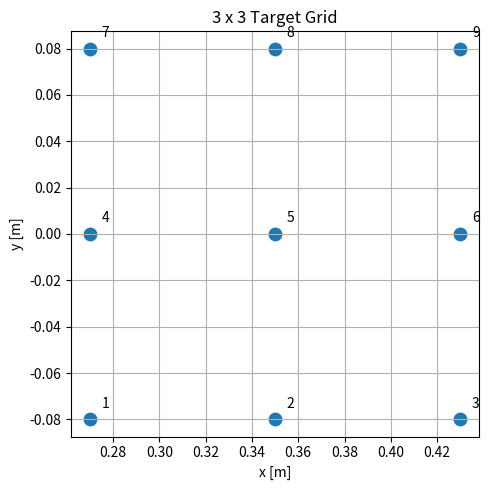
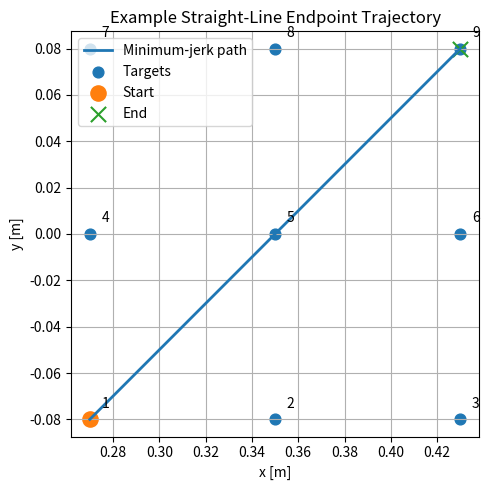
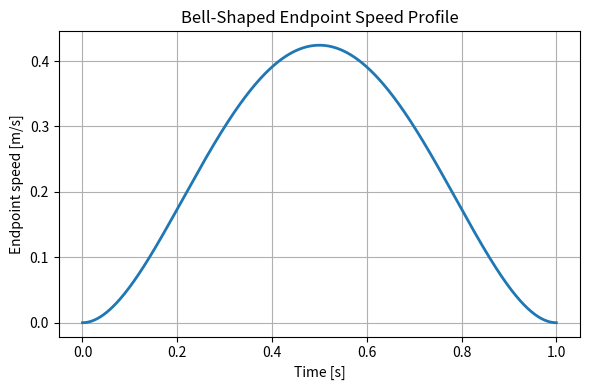
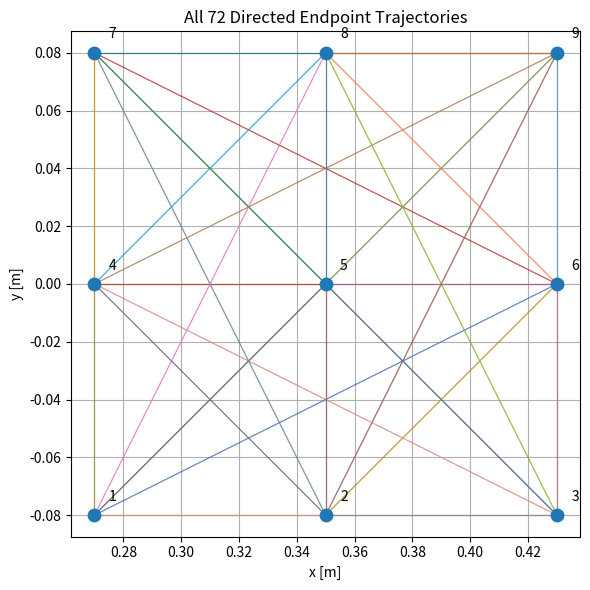
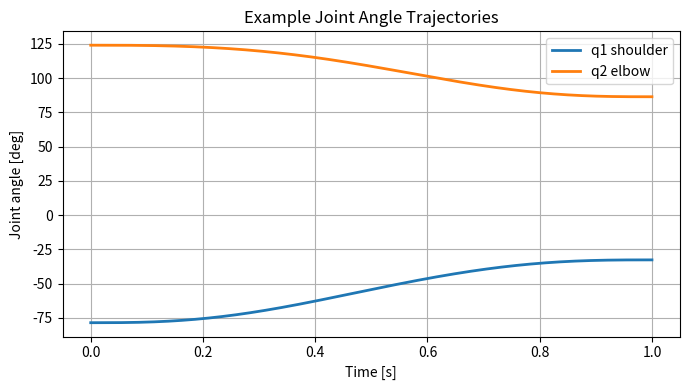
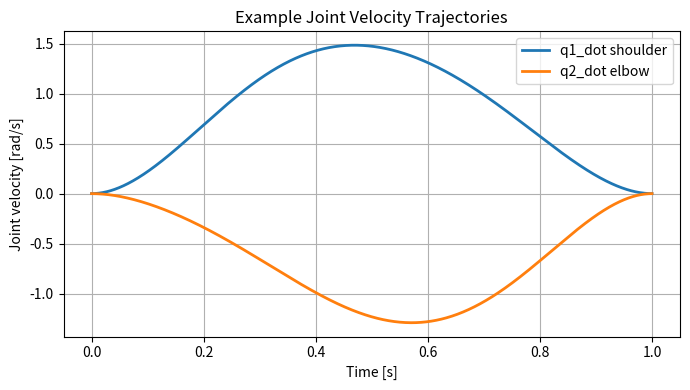
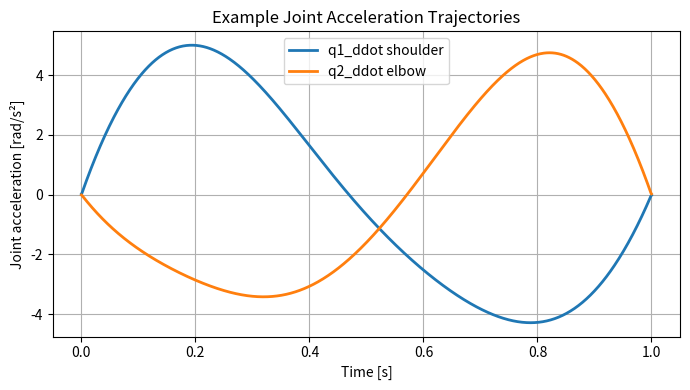
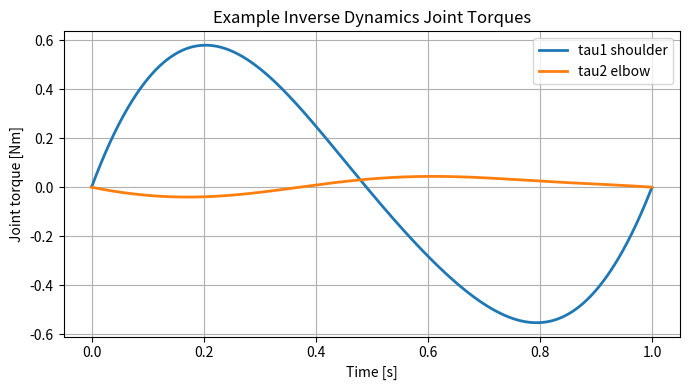

Source code (Python) for these figures, in order:
import numpy as np
import matplotlib.pyplot as plt
from pathlib import Path


# ============================================================
# Project setup
# ============================================================

FIG_DIR = Path("figures")
FIG_DIR.mkdir(exist_ok=True)


# ============================================================
# Arm parameters
# ============================================================

l1 = 0.30  # upper arm length [m]
l2 = 0.30  # forearm length [m]

m1 = 1.5   # upper arm mass [kg]
m2 = 1.0   # forearm mass [kg]



# Center of mass distances from each joint
lc1 = l1 / 2.0
lc2 = l2 / 2.0

# Moments of inertia for uniform slender rods about their centers of mass
I1 = (1.0 / 12.0) * m1 * l1**2
I2 = (1.0 / 12.0) * m2 * l2**2

# Gravity choice
USE_GRAVITY = False
g = 9.81


# ============================================================
# Movement parameters
# ============================================================

T = 1.0       # movement duration [s]
dt = 0.001    # timestep [s]
t = np.arange(0, T + dt, dt)


# ============================================================
# Target grid
# ============================================================

x_vals = np.array([0.27, 0.35, 0.43])
y_vals = np.array([-0.08, 0.00, 0.08])

targets = np.array([[x, y] for y in y_vals for x in x_vals])


# ============================================================
# Forward kinematics
# ============================================================

def forward_kinematics(q1, q2, l1=0.30, l2=0.30):
    """
    Given shoulder angle q1 and elbow angle q2,
    compute endpoint position x, y.
    """
    x = l1 * np.cos(q1) + l2 * np.cos(q1 + q2)
    y = l1 * np.sin(q1) + l2 * np.sin(q1 + q2)

    return x, y


# ============================================================
# Inverse kinematics
# ============================================================

def inverse_kinematics(x, y, l1=0.30, l2=0.30, elbow="down"):
    """
    Given endpoint position x, y,
    compute shoulder angle q1 and elbow angle q2.

    We use one consistent elbow configuration.
    """
    r2 = x**2 + y**2

    cos_q2 = (r2 - l1**2 - l2**2) / (2 * l1 * l2)
    cos_q2 = np.clip(cos_q2, -1.0, 1.0)

    if elbow == "down":
        q2 = np.arccos(cos_q2)
    elif elbow == "up":
        q2 = -np.arccos(cos_q2)
    else:
        raise ValueError("elbow must be either 'down' or 'up'")

    q1 = np.arctan2(y, x) - np.arctan2(
        l2 * np.sin(q2),
        l1 + l2 * np.cos(q2)
    )

    return q1, q2


# ============================================================
# Minimum-jerk trajectory
# ============================================================

def minimum_jerk_profile(t, T):
    """
    Minimum-jerk scalar trajectory.

    s(0) = 0
    s(T) = 1

    This creates smooth motion with zero velocity
    at the beginning and end.
    """
    tau = t / T
    s = 10 * tau**3 - 15 * tau**4 + 6 * tau**5

    return s


def generate_endpoint_trajectory(start_point, end_point, t, T):
    """
    Generate a straight-line endpoint trajectory
    using minimum-jerk timing.
    """
    start_point = np.array(start_point)
    end_point = np.array(end_point)

    s = minimum_jerk_profile(t, T)

    x = start_point[0] + s * (end_point[0] - start_point[0])
    y = start_point[1] + s * (end_point[1] - start_point[1])

    return x, y, s


def compute_endpoint_speed(x, y, dt):
    """
    Compute endpoint speed from x(t), y(t).
    """
    x_dot = np.gradient(x, dt)
    y_dot = np.gradient(y, dt)

    speed = np.sqrt(x_dot**2 + y_dot**2)

    return speed


# ============================================================
# Plot target grid
# ============================================================

def plot_target_grid():
    plt.figure(figsize=(5, 5))
    plt.scatter(targets[:, 0], targets[:, 1], s=80)

    for i, (x, y) in enumerate(targets):
        plt.text(x + 0.005, y + 0.005, str(i + 1))

    plt.xlabel("x [m]")
    plt.ylabel("y [m]")
    plt.title("3 x 3 Target Grid")
    plt.axis("equal")
    plt.grid(True)
    plt.tight_layout()
    plt.savefig(FIG_DIR / "target_grid.png", dpi=300)
    plt.show()


# ============================================================
# Plot one example endpoint movement
# ============================================================

def plot_example_endpoint_trajectory():
    """
    Plot one example movement: Target 1 to Target 9.
    """
    start = targets[0]
    end = targets[8]

    x, y, s = generate_endpoint_trajectory(start, end, t, T)
    speed = compute_endpoint_speed(x, y, dt)

    plt.figure(figsize=(5, 5))
    plt.plot(x, y, linewidth=2, label="Minimum-jerk path")
    plt.scatter(targets[:, 0], targets[:, 1], s=60, label="Targets")
    plt.scatter(start[0], start[1], s=120, marker="o", label="Start")
    plt.scatter(end[0], end[1], s=120, marker="x", label="End")

    for i, (x_target, y_target) in enumerate(targets):
        plt.text(x_target + 0.005, y_target + 0.005, str(i + 1))

    plt.xlabel("x [m]")
    plt.ylabel("y [m]")
    plt.title("Example Straight-Line Endpoint Trajectory")
    plt.axis("equal")
    plt.grid(True)
    plt.legend()
    plt.tight_layout()
    plt.savefig(FIG_DIR / "example_endpoint_trajectory.png", dpi=300)
    plt.show()

    plt.figure(figsize=(6, 4))
    plt.plot(t, speed, linewidth=2)
    plt.xlabel("Time [s]")
    plt.ylabel("Endpoint speed [m/s]")
    plt.title("Bell-Shaped Endpoint Speed Profile")
    plt.grid(True)
    plt.tight_layout()
    plt.savefig(FIG_DIR / "example_speed_profile.png", dpi=300)
    plt.show()


# ============================================================
# Plot all 72 endpoint movements
# ============================================================

def plot_all_endpoint_trajectories():
    """
    Plot all ordered target-to-target movements.
    There are 9 targets and 8 possible destinations from each target.

    Total:
    9 * 8 = 72 directed movements.
    """
    movement_count = 0

    plt.figure(figsize=(6, 6))

    for i, start in enumerate(targets):
        for j, end in enumerate(targets):
            if i == j:
                continue

            x, y, s = generate_endpoint_trajectory(start, end, t, T)
            plt.plot(x, y, linewidth=0.8, alpha=0.6)

            movement_count += 1

    plt.scatter(targets[:, 0], targets[:, 1], s=80, zorder=5)

    for i, (x_target, y_target) in enumerate(targets):
        plt.text(x_target + 0.005, y_target + 0.005, str(i + 1))

    plt.xlabel("x [m]")
    plt.ylabel("y [m]")
    plt.title(f"All {movement_count} Directed Endpoint Trajectories")
    plt.axis("equal")
    plt.grid(True)
    plt.tight_layout()
    plt.savefig(FIG_DIR / "all_72_endpoint_trajectories.png", dpi=300)
    plt.show()

    print(f"\nTotal number of directed movements: {movement_count}")


# ============================================================
# Test inverse kinematics
# ============================================================

def test_inverse_kinematics():
    print("\nInverse kinematics test:")

    for i, (x, y) in enumerate(targets):
        q1, q2 = inverse_kinematics(x, y)

        x_check, y_check = forward_kinematics(q1, q2)

        error = np.sqrt((x - x_check)**2 + (y - y_check)**2)

        print(
            f"Target {i + 1}: "
            f"q1 = {np.rad2deg(q1):7.2f} deg, "
            f"q2 = {np.rad2deg(q2):7.2f} deg, "
            f"error = {error:.2e} m"
        )


# ============================================================
# Singularity check
# ============================================================

def check_singularities_all_movements(epsilon=1e-3):
    """
    Check Jacobian determinant for all movements.

    det(J) = l1 * l2 * sin(q2)

    The arm is singular when q2 is near 0 or pi.
    """
    min_abs_detJ = np.inf
    worst_movement = None

    for i, start in enumerate(targets):
        for j, end in enumerate(targets):
            if i == j:
                continue

            x, y, s = generate_endpoint_trajectory(start, end, t, T)

            q2_values = []

            for x_k, y_k in zip(x, y):
                q1, q2 = inverse_kinematics(x_k, y_k)
                q2_values.append(q2)

            q2_values = np.array(q2_values)

            detJ = l1 * l2 * np.sin(q2_values)
            movement_min = np.min(np.abs(detJ))

            if movement_min < min_abs_detJ:
                min_abs_detJ = movement_min
                worst_movement = (i + 1, j + 1)

    print("\nSingularity check:")
    print(f"Minimum |det(J)| across all movements: {min_abs_detJ:.6f}")
    print(f"Worst movement: Target {worst_movement[0]} -> Target {worst_movement[1]}")

    if min_abs_detJ > epsilon:
        print(f"PASS: all movements satisfy |det(J)| > {epsilon}")
    else:
        print(f"WARNING: some movement is close to singularity, |det(J)| <= {epsilon}")



# ============================================================
# Joint trajectory from endpoint trajectory
# ============================================================

def compute_joint_trajectory_from_endpoint(x, y, dt):
    """
    Convert endpoint trajectory x(t), y(t)
    into joint angles q1(t), q2(t), joint velocities, and accelerations.

    We use inverse kinematics at every time step.
    Then we use numerical differentiation to get qdot and qddot.
    """

    q1_values = []
    q2_values = []

    for x_k, y_k in zip(x, y):
        q1, q2 = inverse_kinematics(x_k, y_k, elbow="down")
        q1_values.append(q1)
        q2_values.append(q2)

    q1_values = np.array(q1_values)
    q2_values = np.array(q2_values)

    # Unwrap angles to avoid artificial jumps near +/- pi
    q1_values = np.unwrap(q1_values)
    q2_values = np.unwrap(q2_values)

    q = np.column_stack((q1_values, q2_values))

    # Numerical derivatives
    qdot = np.gradient(q, dt, axis=0)
    qddot = np.gradient(qdot, dt, axis=0)

    return q, qdot, qddot


# ============================================================
# Plot example joint kinematics
# ============================================================

def plot_example_joint_kinematics():
    """
    For one example movement, compute and plot:
    q(t), qdot(t), qddot(t).

    Example movement: Target 1 to Target 9.
    """

    start = targets[0]
    end = targets[8]

    x, y, s = generate_endpoint_trajectory(start, end, t, T)

    q, qdot, qddot = compute_joint_trajectory_from_endpoint(x, y, dt)

    q1 = q[:, 0]
    q2 = q[:, 1]

    q1_dot = qdot[:, 0]
    q2_dot = qdot[:, 1]

    q1_ddot = qddot[:, 0]
    q2_ddot = qddot[:, 1]

    # -------------------------
    # Joint angles
    # -------------------------

    plt.figure(figsize=(7, 4))
    plt.plot(t, np.rad2deg(q1), linewidth=2, label="q1 shoulder")
    plt.plot(t, np.rad2deg(q2), linewidth=2, label="q2 elbow")

    plt.xlabel("Time [s]")
    plt.ylabel("Joint angle [deg]")
    plt.title("Example Joint Angle Trajectories")
    plt.grid(True)
    plt.legend()
    plt.tight_layout()
    plt.savefig(FIG_DIR / "example_joint_angles.png", dpi=300)
    plt.show()

    # -------------------------
    # Joint velocities
    # -------------------------

    plt.figure(figsize=(7, 4))
    plt.plot(t, q1_dot, linewidth=2, label="q1_dot shoulder")
    plt.plot(t, q2_dot, linewidth=2, label="q2_dot elbow")

    plt.xlabel("Time [s]")
    plt.ylabel("Joint velocity [rad/s]")
    plt.title("Example Joint Velocity Trajectories")
    plt.grid(True)
    plt.legend()
    plt.tight_layout()
    plt.savefig(FIG_DIR / "example_joint_velocities.png", dpi=300)
    plt.show()

    # -------------------------
    # Joint accelerations
    # -------------------------

    plt.figure(figsize=(7, 4))
    plt.plot(t, q1_ddot, linewidth=2, label="q1_ddot shoulder")
    plt.plot(t, q2_ddot, linewidth=2, label="q2_ddot elbow")

    plt.xlabel("Time [s]")
    plt.ylabel("Joint acceleration [rad/s²]")
    plt.title("Example Joint Acceleration Trajectories")
    plt.grid(True)
    plt.legend()
    plt.tight_layout()
    plt.savefig(FIG_DIR / "example_joint_accelerations.png", dpi=300)
    plt.show()

    print("\nExample joint kinematics:")
    print(f"Movement: Target 1 -> Target 9")
    print(f"Initial q1 = {np.rad2deg(q1[0]):.2f} deg")
    print(f"Initial q2 = {np.rad2deg(q2[0]):.2f} deg")
    print(f"Final q1   = {np.rad2deg(q1[-1]):.2f} deg")
    print(f"Final q2   = {np.rad2deg(q2[-1]):.2f} deg")



# ============================================================
# Arm dynamics
# ============================================================

def inertia_matrix(q):
    """
    Compute the 2x2 inertia matrix M(q).

    q[0] = q1 shoulder angle
    q[1] = q2 elbow angle

    Model:
    - two uniform rigid links
    - center of mass at half of each link
    - moments of inertia I1 and I2
    """
    q1, q2 = q

    M11 = (
        I1
        + I2
        + m1 * lc1**2
        + m2 * (l1**2 + lc2**2 + 2 * l1 * lc2 * np.cos(q2))
    )

    M12 = I2 + m2 * (lc2**2 + l1 * lc2 * np.cos(q2))

    M22 = I2 + m2 * lc2**2

    M = np.array([
        [M11, M12],
        [M12, M22]
    ])

    return M


def coriolis_centrifugal_vector(q, qdot):
    """
    Compute C(q, qdot) qdot.

    This vector contains Coriolis and centrifugal effects.
    """
    q1, q2 = q
    q1_dot, q2_dot = qdot

    h = m2 * l1 * lc2 * np.sin(q2)

    c1 = -h * (2 * q1_dot * q2_dot + q2_dot**2)
    c2 = h * q1_dot**2

    return np.array([c1, c2])


def gravity_vector(q):
    """
    Compute gravity vector G(q).

    For this project we neglect gravity by default.
    This corresponds to a horizontal-plane arm.
    """
    if not USE_GRAVITY:
        return np.array([0.0, 0.0])

    q1, q2 = q

    G1 = (
        (m1 * lc1 + m2 * l1) * g * np.cos(q1)
        + m2 * lc2 * g * np.cos(q1 + q2)
    )

    G2 = m2 * lc2 * g * np.cos(q1 + q2)

    return np.array([G1, G2])


def inverse_dynamics(q, qdot, qddot):
    """
    Compute joint torque:

    tau = M(q) qddot + C(q, qdot) qdot + G(q)
    """
    M = inertia_matrix(q)
    Cqd = coriolis_centrifugal_vector(q, qdot)
    G = gravity_vector(q)

    tau = M @ qddot + Cqd + G

    return tau


def compute_torque_trajectory(q, qdot, qddot):
    """
    Compute torque trajectory for all time steps.
    """
    tau_values = []

    for q_k, qdot_k, qddot_k in zip(q, qdot, qddot):
        tau_k = inverse_dynamics(q_k, qdot_k, qddot_k)
        tau_values.append(tau_k)

    tau_values = np.array(tau_values)

    return tau_values



# ============================================================
# Plot example torque trajectory
# ============================================================

def plot_example_joint_torques():
    """
    Compute and plot inverse dynamics torques
    for one example movement.

    Example movement: Target 1 to Target 9.
    """
    start = targets[0]
    end = targets[8]

    x, y, s = generate_endpoint_trajectory(start, end, t, T)

    q, qdot, qddot = compute_joint_trajectory_from_endpoint(x, y, dt)

    tau = compute_torque_trajectory(q, qdot, qddot)

    tau1 = tau[:, 0]
    tau2 = tau[:, 1]

    plt.figure(figsize=(7, 4))
    plt.plot(t, tau1, linewidth=2, label="tau1 shoulder")
    plt.plot(t, tau2, linewidth=2, label="tau2 elbow")

    plt.xlabel("Time [s]")
    plt.ylabel("Joint torque [Nm]")
    plt.title("Example Inverse Dynamics Joint Torques")
    plt.grid(True)
    plt.legend()
    plt.tight_layout()
    plt.savefig(FIG_DIR / "example_joint_torques.png", dpi=300)
    plt.show()

    print("\nExample inverse dynamics torques:")
    print("Movement: Target 1 -> Target 9")
    print(f"Max |tau1| = {np.max(np.abs(tau1)):.4f} Nm")
    print(f"Max |tau2| = {np.max(np.abs(tau2)):.4f} Nm")



# ============================================================
# Main script
# ============================================================

if __name__ == "__main__":
    print("2-DOF arm reaching project started.")
    print(f"Number of targets: {len(targets)}")
    print(targets)

    plot_target_grid()
    test_inverse_kinematics()

    plot_example_endpoint_trajectory()
    plot_all_endpoint_trajectories()
    check_singularities_all_movements()

    plot_example_joint_kinematics()
    plot_example_joint_torques()

    print("\nFinished.")
    print("Check the 'figures' folder. It should now contain:")
    print("1. target_grid.png")
    print("2. example_endpoint_trajectory.png")
    print("3. example_speed_profile.png")
    print("4. all_72_endpoint_trajectories.png")
    print("5. example_joint_angles.png")
    print("6. example_joint_velocities.png")
    print("7. example_joint_accelerations.png")
    print("8. example_joint_torques.png")



    
